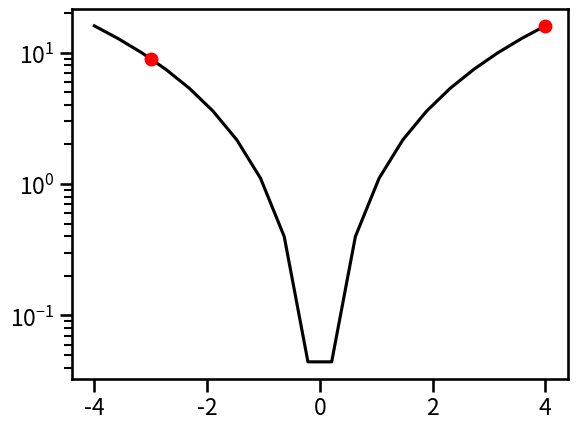

Generate this figure with matplotlib:
#!/usr/bin/env python
# coding: utf-8

# In[1]:


import numpy as np
import matplotlib.pyplot as plt
get_ipython().run_line_magic('matplotlib', 'inline')

import seaborn as sns
sns.set_context('talk')


# In[2]:


def f(x):
    return x**2


# In[3]:


a = -3
b = 4
e = []


# In[35]:



xx = np.linspace(-4,4,20)

plt.plot(xx, f(xx), 'k-')
plt.plot(a, f(a), 'ro', b, f(b), 'ro')

x1 = a + (1-(np.sqrt(5)-1)/2) * (b-a)
x2 = a + (np.sqrt(5)-1)/2 * (b-a)

if f(x1) > f(x2):
    a = x1
else:
    b = x2
    
e.append((a+b)/2)
print("{}".format(e[-1]))


# In[36]:


plt.semilogy(np.abs(e))


# In[ ]:




